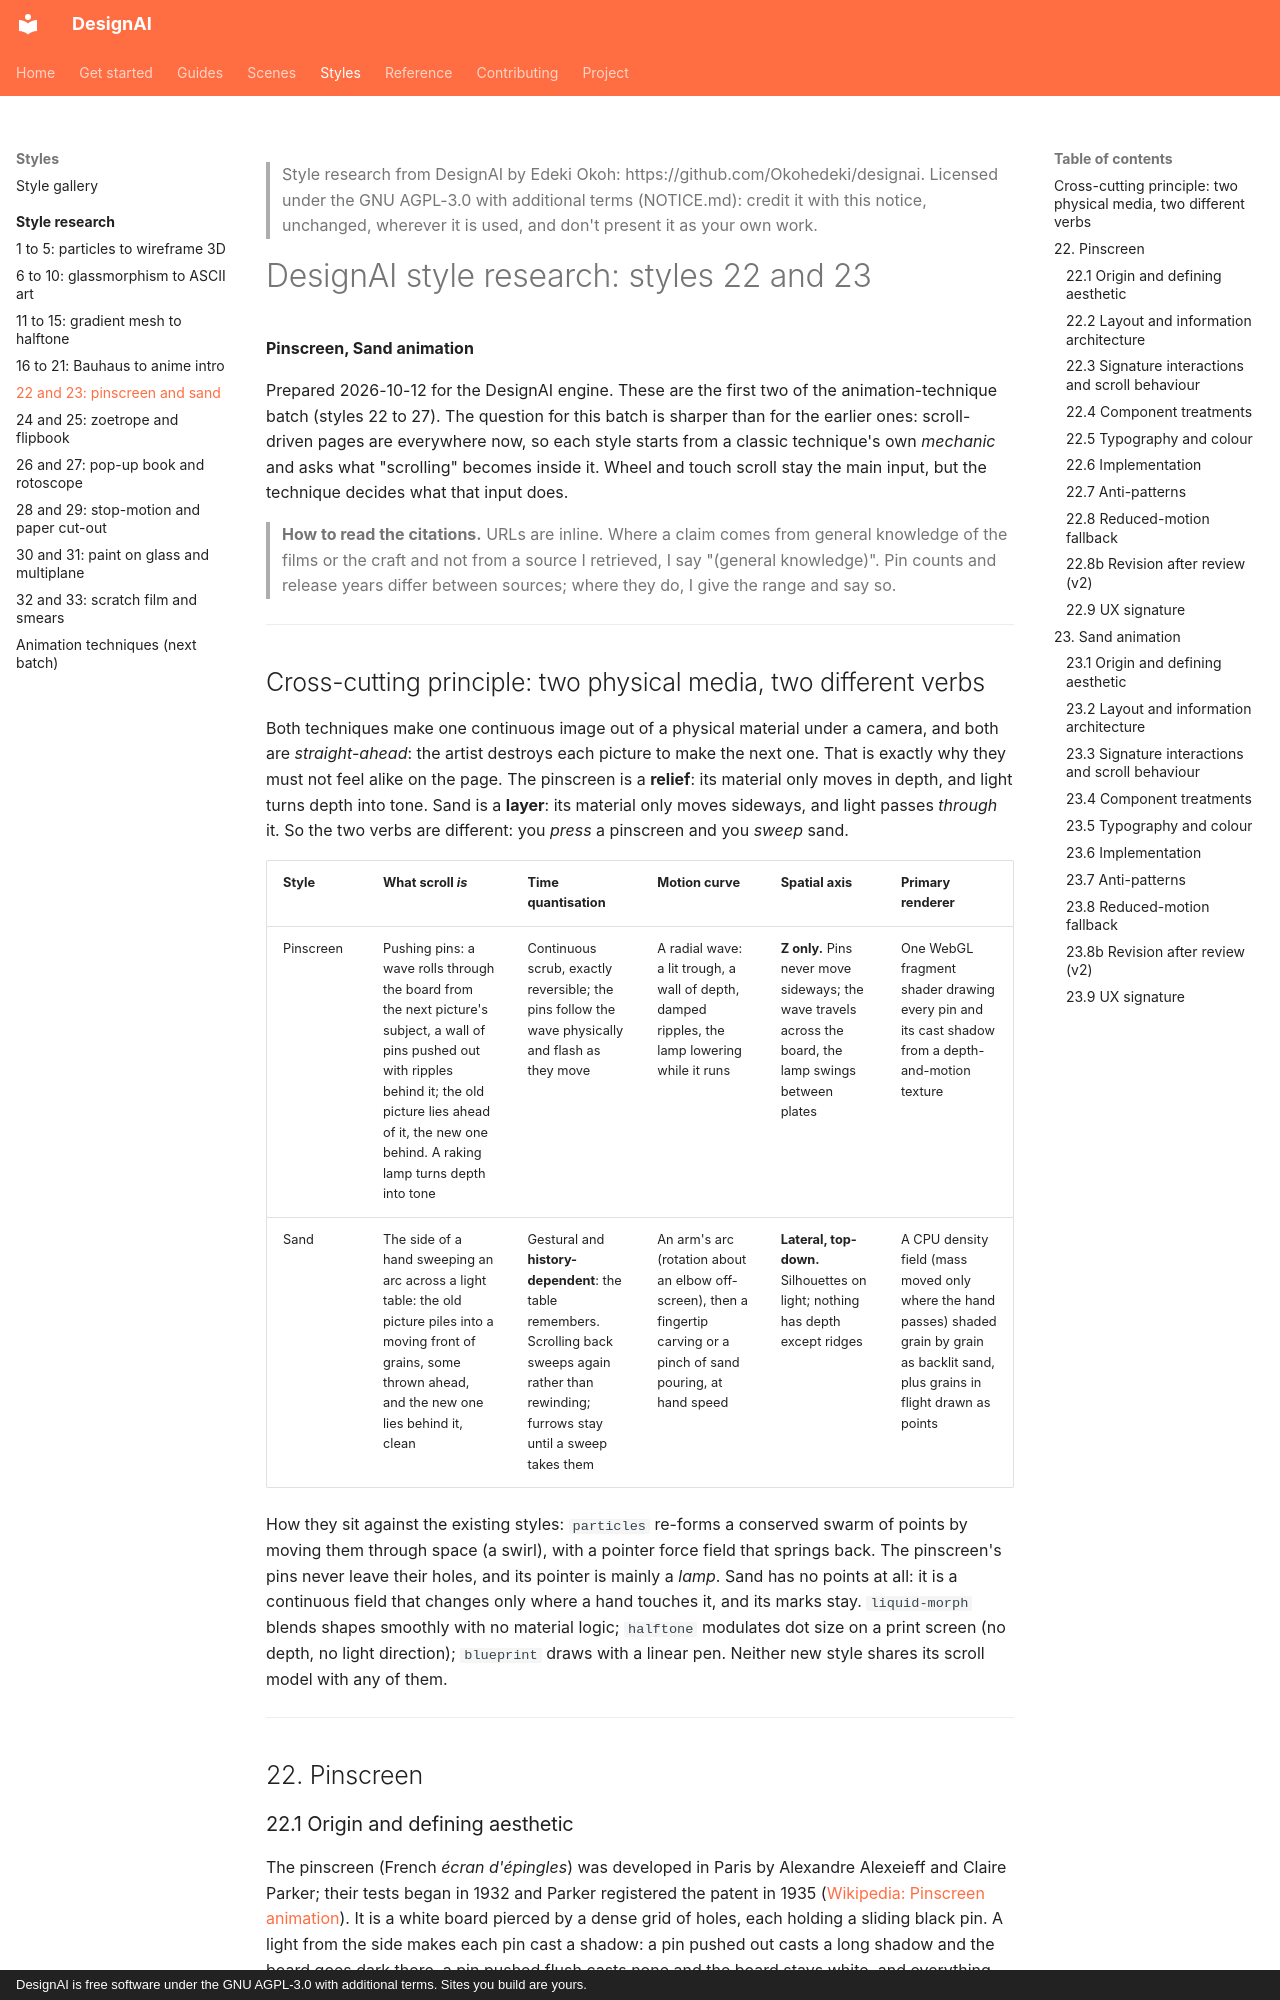

repository: Okohedeki/scroll-studio · page: styles/styles-22-23/index.html · generator: mkdocs · copyright: DesignAI is free software under the GNU AGPL-3.0 with additional terms. Sites you build are yours.

> Style research from DesignAI by Edeki Okoh: https://github.com/Okohedeki/designai. Licensed under the GNU AGPL-3.0 with additional terms (NOTICE.md): credit it with this notice, unchanged, wherever it is used, and don't present it as your own work.

# DesignAI style research: styles 22 and 23

**Pinscreen, Sand animation**

Prepared 2026-10-12 for the DesignAI engine. These are the first two of the animation-technique batch (styles 22 to 27). The question for this batch is sharper than for the earlier ones: scroll-driven pages are everywhere now, so each style starts from a classic technique's own *mechanic* and asks what "scrolling" becomes inside it. Wheel and touch scroll stay the main input, but the technique decides what that input does.

> **How to read the citations.** URLs are inline. Where a claim comes from general knowledge of the films or the craft and not from a source I retrieved, I say "(general knowledge)". Pin counts and release years differ between sources; where they do, I give the range and say so.

---

## Cross-cutting principle: two physical media, two different verbs

Both techniques make one continuous image out of a physical material under a camera, and both are *straight-ahead*: the artist destroys each picture to make the next one. That is exactly why they must not feel alike on the page. The pinscreen is a **relief**: its material only moves in depth, and light turns depth into tone. Sand is a **layer**: its material only moves sideways, and light passes *through* it. So the two verbs are different: you *press* a pinscreen and you *sweep* sand.

| Style | What scroll *is* | Time quantisation | Motion curve | Spatial axis | Primary renderer |
|---|---|---|---|---|---|
| Pinscreen | Pushing pins: a wave rolls through the board from the next picture's subject, a wall of pins pushed out with ripples behind it; the old picture lies ahead of it, the new one behind. A raking lamp turns depth into tone | Continuous scrub, exactly reversible; the pins follow the wave physically and flash as they move | A radial wave: a lit trough, a wall of depth, damped ripples, the lamp lowering while it runs | **Z only.** Pins never move sideways; the wave travels across the board, the lamp swings between plates | One WebGL fragment shader drawing every pin and its cast shadow from a depth-and-motion texture |
| Sand | The side of a hand sweeping an arc across a light table: the old picture piles into a moving front of grains, some thrown ahead, and the new one lies behind it, clean | Gestural and **history-dependent**: the table remembers. Scrolling back sweeps again rather than rewinding; furrows stay until a sweep takes them | An arm's arc (rotation about an elbow off-screen), then a fingertip carving or a pinch of sand pouring, at hand speed | **Lateral, top-down.** Silhouettes on light; nothing has depth except ridges | A CPU density field (mass moved only where the hand passes) shaded grain by grain as backlit sand, plus grains in flight drawn as points |

How they sit against the existing styles: `particles` re-forms a conserved swarm of points by moving them through space (a swirl), with a pointer force field that springs back. The pinscreen's pins never leave their holes, and its pointer is mainly a *lamp*. Sand has no points at all: it is a continuous field that changes only where a hand touches it, and its marks stay. `liquid-morph` blends shapes smoothly with no material logic; `halftone` modulates dot size on a print screen (no depth, no light direction); `blueprint` draws with a linear pen. Neither new style shares its scroll model with any of them.

---

## 22. Pinscreen
